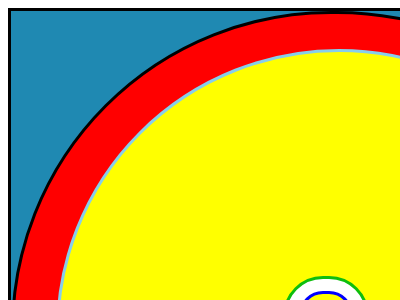

Give the HTML and CSS whose rendering is this image.

<!-- file: d7.html -->
<!DOCTYPE html>
<html lang="en">
<head>
    <meta charset="UTF-8">
    <meta name="viewport" content="width=, initial-scale=1.0">
    <title>d7</title>
    <link rel="stylesheet" href="d7css.css">
</head>
<body>
    <div class="bluebox">
    <div class = "redcircle"> 
    <div class = "yellowcircle">
    <div class = "whitecircle">
    <div class = "chotayellow">
    <div class = "rectangle"></div></div></div></div></div>
</div>
</body>
</html>

/* file: d7css.css */
.bluebox{
    background-color: #1f89b2;
    color: #1f89b2;
    width : 40em;
    height:40em;
    margin:auto;
    border : 3px solid black;
    position:relative;
}

.redcircle{
    background-color: red;
    color:red;
    width : 40em;
    height:40em;
    border-radius: 20em;
    border: 3px solid black;
    margin: auto;
}

.yellowcircle{
    background-color: yellow;
    color:yellow;
    border: 3px solid skyblue;
    width:35em;
    position: absolute;
    top: 6%;
    left: 7%;
    height:35em;
    border-radius: 25em;
    margin: auto;   
}

.whitecircle{
    background-color: white;
    color:black;
    border:3px solid rgb(14, 190, 14);
    border-radius: 2.5em;
    width:5em;
    position: absolute;
    top: 40%;
    left: 40%;
    height:5em;
    margin:auto;
}

.chotayellow{
    background-color : yellow;
    color :yellow;
    border: 3px solid blue;
    border-radius:1.5em;
    width:3em;
    height:3em;
    position: absolute;
    top: 15%;
    left: 16%;
    margin:auto;
}

.rectangle{
    background-color: white;
    border-top: 3px solid blue;
    border-bottom: 3px solid blue;
    width : 3em;
    height:1em;
    position: absolute;
    top: 25%;
    margin : auto;

}